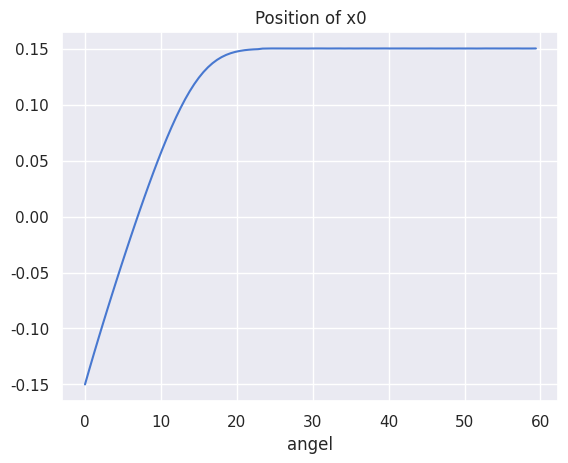
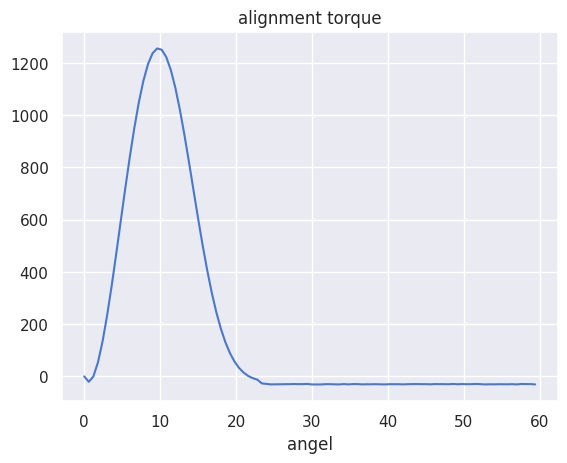

Recreate these plots in Python, in order.
# -*- coding: utf-8 -*-
"""
Created on Thu Nov  1 20:34:08 2018

@author: feiyuxiao
"""
import sympy
from sympy import Symbol
import math
import numpy as np
import matplotlib.pyplot as plt
import seaborn as sns
import random

pi = 3.1416
sns.set(style="darkgrid", palette="muted", color_codes=True)

x=Symbol('x')


k = 81000/(0.8*8000)
Ey = 0.1
l = 0.3
def g(rad):
    theta = k * math.tan(rad)
    return math.exp(-(theta+Ey*theta**3))

size = 100

kk1 = 0.8*8000/(2*l**3)
kk2 = 0.8*0.01*0.36*8000/0.3
kk3 = -0.8*pi*0.01*8000*0.36/(12*l*l)
def M(x):
    return kk1*(x**4 - 10*l*x**3 -4.5*l**2*x**2 + 2.5*l**3*x + 17*l**4/16) \
+ kk2*(-0.5*l + l*math.sin(2*pi*x/l)/(2*pi)+x*math.cos(2*pi*x/l)) \
+kk3*(8*x**2 -2*l*x -l*l)*math.sin(2*pi*x/l)


angle = np.zeros(size)
angle_theta = np.zeros(size)
x0 = np.zeros(size)
M0 = np.zeros(size)

for i in range(size):
    angle[i] = i*(pi/(3*size))
    angle_theta[i] = 60*i/size

F1 = -8*0.01*0.36*l*l
F2 = -4*pi*0.01*0.36*l
F0 = 2*pi/l

   
for i in range(size):    
    f =  8 * x**3 - 12*l*x**2 + 6*l*l*x + l*l*l*(8*g(angle[i])-1) \
    + F1*(1+sympy.cos(F0*x))  + F2*(2*x-l)*sympy.sin(F0*x)
    ffunc = sympy.diff(f, x)

    begin = 1
    end = 2
    
    MAXSTEP = 100
    
    step_count = 0
    
    xx0 = random.uniform(begin, end)
    temp = f.subs(x, xx0)
    
    while step_count < MAXSTEP and abs(temp) > 1e-10:
        xx0 = xx0 - (temp / (ffunc.subs(x, xx0)))
        temp = f.subs(x, xx0)
        step_count += 1
    x0[i] = xx0
    #print(step_count)
    M0[i] = M(x0[i])
    
plt.figure()
plt.plot(angle_theta,x0)
plt.xlabel("angel")
plt.title("Position of x0")
plt.savefig("2-1.png",dpi=200)

plt.figure()
plt.plot(angle_theta,M0)
plt.xlabel("angel")
plt.title("alignment torque")
plt.savefig("2-2.png",dpi=200)

    
